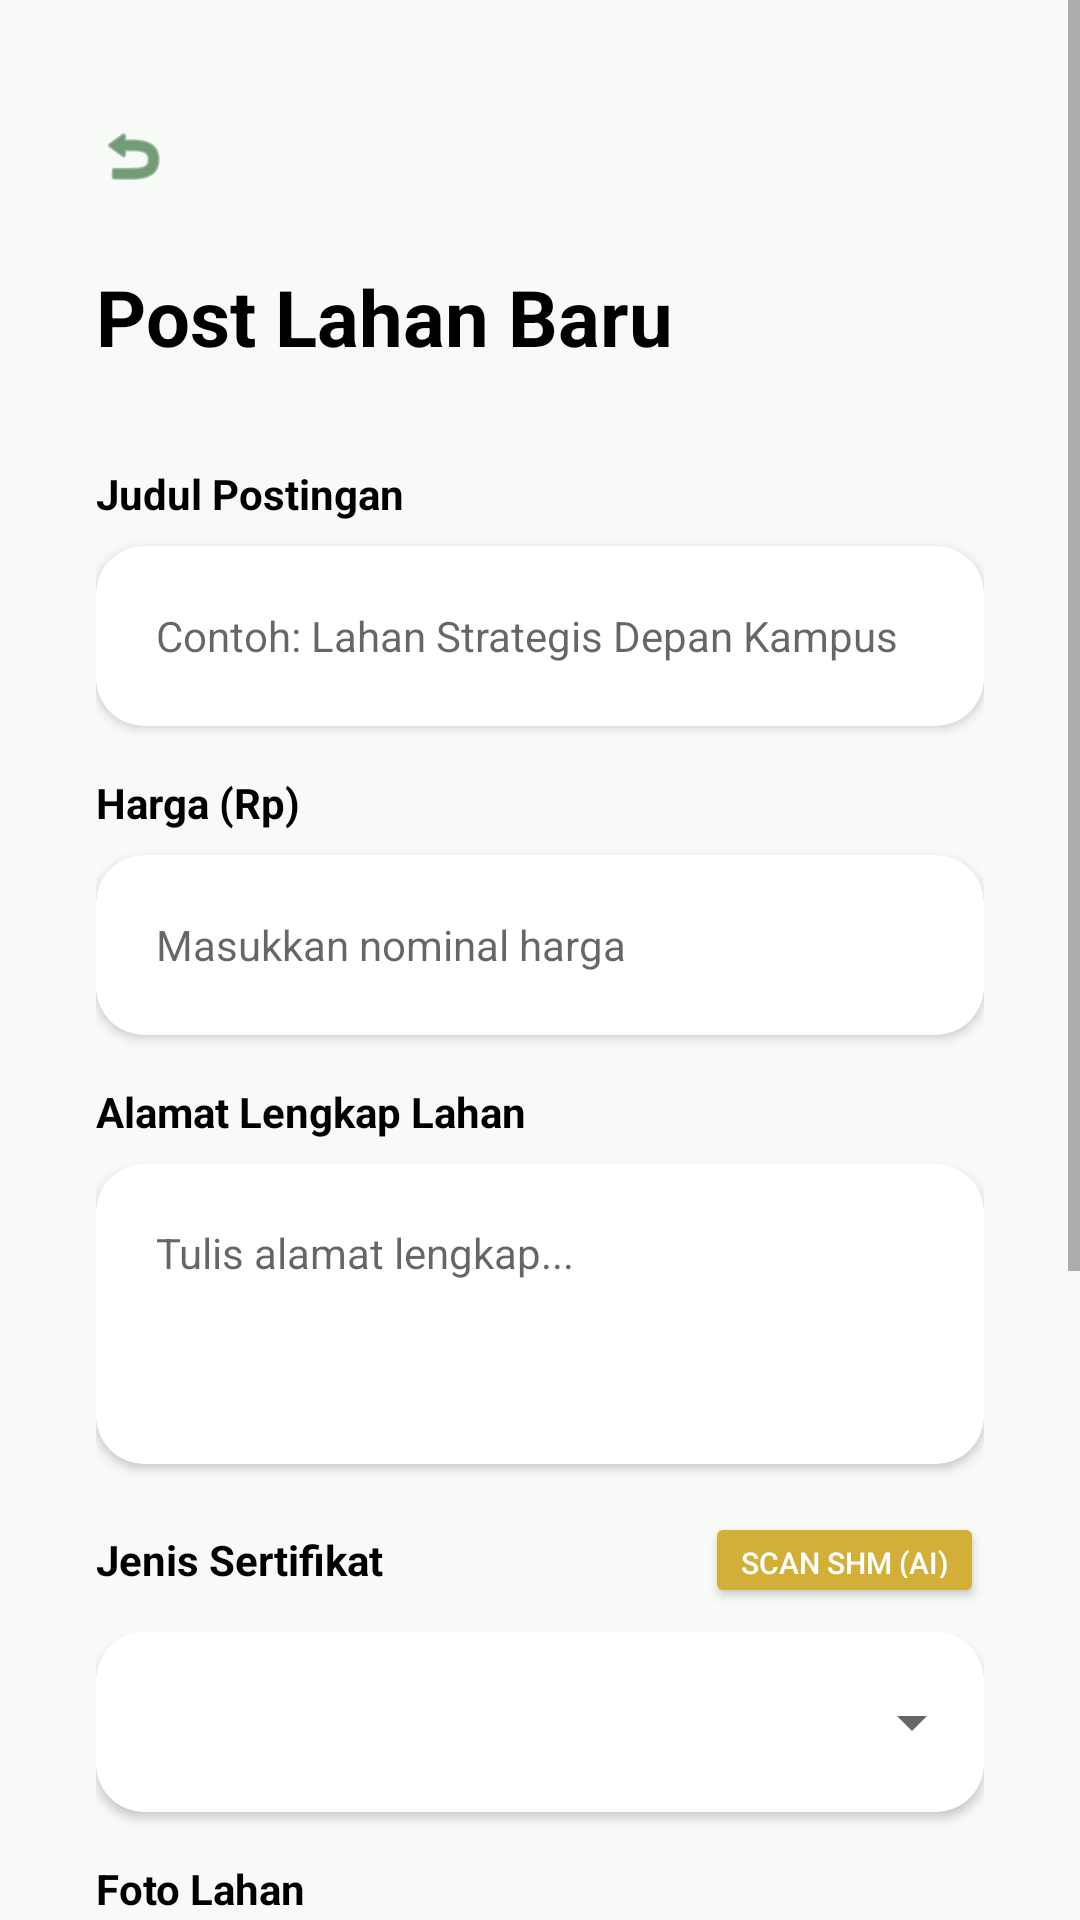

Here is an Android app screen rendered from its layout file. Give the layout XML and the strings, colors and styles it references.
<!-- AndroidManifest.xml: application theme Theme.Tanahku -->
<!-- res/layout/activity_add_land.xml -->
<?xml version="1.0" encoding="utf-8"?>
<ScrollView xmlns:android="http://schemas.android.com/apk/res/android"
    xmlns:app="http://schemas.android.com/apk/res-auto"
    android:layout_width="match_parent"
    android:layout_height="match_parent"
    android:background="@color/gray_bg"
    android:fillViewport="true">

    <LinearLayout
        android:layout_width="match_parent"
        android:layout_height="wrap_content"
        android:orientation="vertical"
        android:padding="32dp">

        <ImageView
            android:id="@+id/btn_back_add_land"
            android:layout_width="40dp"
            android:layout_height="40dp"
            android:layout_marginStart="-8dp"
            android:padding="8dp"
            android:src="@android:drawable/ic_menu_revert"
            app:tint="#1B5E20"
            android:clickable="true"
            android:focusable="true"
            android:layout_marginBottom="16dp" />

        <TextView
            android:layout_width="wrap_content"
            android:layout_height="wrap_content"
            android:text="@string/title_post_lahan"
            android:textSize="26sp"
            android:textStyle="bold"
            android:textColor="@android:color/black"
            android:layout_marginBottom="32dp"/>

        <TextView
            android:layout_width="wrap_content"
            android:layout_height="wrap_content"
            android:text="@string/label_judul_postingan"
            android:textColor="@android:color/black"
            android:textStyle="bold"
            android:textSize="14sp"
            android:layout_marginBottom="8dp"/>

        <androidx.cardview.widget.CardView
            android:layout_width="match_parent"
            android:layout_height="wrap_content"
            app:cardCornerRadius="16dp"
            app:cardElevation="2dp"
            android:layout_marginBottom="16dp">
            <EditText
                android:id="@+id/et_nama_lahan"
                android:layout_width="match_parent"
                android:layout_height="60dp"
                android:hint="@string/hint_judul_postingan"
                android:inputType="text"
                android:background="@android:color/transparent"
                android:paddingHorizontal="20dp"
                android:textSize="14sp"
                android:importantForAutofill="no" />
        </androidx.cardview.widget.CardView>

        <TextView
            android:layout_width="wrap_content"
            android:layout_height="wrap_content"
            android:text="@string/label_harga_lahan"
            android:textColor="@android:color/black"
            android:textStyle="bold"
            android:textSize="14sp"
            android:layout_marginBottom="8dp"/>

        <androidx.cardview.widget.CardView
            android:layout_width="match_parent"
            android:layout_height="wrap_content"
            app:cardCornerRadius="16dp"
            app:cardElevation="2dp"
            android:layout_marginBottom="16dp">
            <EditText
                android:id="@+id/et_harga_lahan"
                android:layout_width="match_parent"
                android:layout_height="60dp"
                android:hint="@string/hint_harga_lahan"
                android:inputType="number"
                android:background="@android:color/transparent"
                android:paddingHorizontal="20dp"
                android:textSize="14sp"
                android:importantForAutofill="no" />
        </androidx.cardview.widget.CardView>

        <TextView
            android:layout_width="wrap_content"
            android:layout_height="wrap_content"
            android:text="@string/label_alamat_lahan"
            android:textColor="@android:color/black"
            android:textStyle="bold"
            android:textSize="14sp"
            android:layout_marginBottom="8dp"/>

        <androidx.cardview.widget.CardView
            android:layout_width="match_parent"
            android:layout_height="wrap_content"
            app:cardCornerRadius="16dp"
            app:cardElevation="2dp"
            android:layout_marginBottom="16dp">
            <EditText
                android:id="@+id/et_alamat_lahan"
                android:layout_width="match_parent"
                android:layout_height="wrap_content"
                android:minHeight="100dp"
                android:hint="@string/hint_alamat_lahan"
                android:inputType="textMultiLine"
                android:gravity="top"
                android:background="@android:color/transparent"
                android:padding="20dp"
                android:textSize="14sp"
                android:importantForAutofill="no" />
        </androidx.cardview.widget.CardView>

        <RelativeLayout
            android:layout_width="match_parent"
            android:layout_height="wrap_content"
            android:layout_marginBottom="8dp">

            <TextView
                android:layout_width="wrap_content"
                android:layout_height="wrap_content"
                android:text="@string/label_jenis_sertifikat"
                android:textColor="@android:color/black"
                android:textStyle="bold"
                android:textSize="14sp"
                android:layout_alignParentStart="true"
                android:layout_centerVertical="true"/>

            <Button
                android:id="@+id/btn_scan_ocr"
                android:layout_width="wrap_content"
                android:layout_height="32dp"
                android:layout_alignParentEnd="true"
                android:backgroundTint="#D4AF37"
                android:text="SCAN SHM (AI)"
                android:paddingHorizontal="12dp"
                android:textSize="10sp"
                android:textColor="@android:color/white"
                app:cornerRadius="8dp" />
        </RelativeLayout>

        <androidx.cardview.widget.CardView
            android:layout_width="match_parent"
            android:layout_height="wrap_content"
            app:cardCornerRadius="16dp"
            app:cardElevation="2dp"
            android:layout_marginBottom="16dp">
            <Spinner
                android:id="@+id/spinner_sertifikat"
                android:layout_width="match_parent"
                android:layout_height="60dp"
                android:paddingHorizontal="12dp" />
        </androidx.cardview.widget.CardView>

        <TextView
            android:layout_width="wrap_content"
            android:layout_height="wrap_content"
            android:text="@string/label_foto_lahan"
            android:textColor="@android:color/black"
            android:textStyle="bold"
            android:textSize="14sp"
            android:layout_marginBottom="8dp"/>

        <FrameLayout
            android:id="@+id/container_upload_photo"
            android:layout_width="match_parent"
            android:layout_height="180dp"
            android:background="@drawable/bg_dashed_border"
            android:layout_marginBottom="32dp"
            android:clickable="true"
            android:focusable="true">

            <ImageView
                android:id="@+id/img_preview_lahan"
                android:layout_width="match_parent"
                android:layout_height="match_parent"
                android:scaleType="centerCrop"
                android:contentDescription="Preview Lahan" />

            <TextView
                android:id="@+id/tv_placeholder_hint"
                android:layout_width="wrap_content"
                android:layout_height="wrap_content"
                android:layout_gravity="center"
                android:text="Klik untuk upload foto"
                android:textColor="#808080"
                android:textSize="14sp"
                android:drawableTop="@android:drawable/ic_menu_gallery"
                android:drawablePadding="8dp"
                android:gravity="center"/>

            <ImageButton
                android:id="@+id/btn_remove_photo"
                android:layout_width="32dp"
                android:layout_height="32dp"
                android:layout_gravity="top|end"
                android:layout_margin="8dp"
                android:background="@android:drawable/presence_offline"
                android:src="@android:drawable/ic_menu_close_clear_cancel"
                android:visibility="gone"
                app:tint="@android:color/white" />
        </FrameLayout>

        <Button
            android:id="@+id/btn_submit_lahan"
            android:layout_width="match_parent"
            android:layout_height="60dp"
            android:text="@string/btn_submit_lahan"
            android:textStyle="bold"
            android:textColor="@color/white"
            android:backgroundTint="#1B5E20"
            app:cornerRadius="16dp"
            android:layout_marginBottom="16dp"/>

    </LinearLayout>
</ScrollView>
<!-- resources referenced by this layout -->
<resources>
  <color name="gray_bg">#F8FAF8</color>
  <color name="white">#FFFFFFFF</color>
  <!-- drawable bg_dashed_border (drawable) -->
  <?xml version="1.0" encoding="utf-8"?>
  <shape xmlns:android="http://schemas.android.com/apk/res/android">
      <stroke
          android:width="2dp"
          android:color="#BDBDBD"
          android:dashWidth="8dp"
          android:dashGap="4dp" />
      <corners android:radius="16dp" />
      <solid android:color="#F5F5F5" />
  </shape>
  <string name="btn_submit_lahan">POSTING LAHAN SEKARANG</string>
  <string name="hint_alamat_lahan">Tulis alamat lengkap...</string>
  <string name="hint_harga_lahan">Masukkan nominal harga</string>
  <string name="hint_judul_postingan">Contoh: Lahan Strategis Depan Kampus</string>
  <string name="label_alamat_lahan">Alamat Lengkap Lahan</string>
  <string name="label_foto_lahan">Foto Lahan</string>
  <string name="label_harga_lahan">Harga (Rp)</string>
  <string name="label_jenis_sertifikat">Jenis Sertifikat</string>
  <string name="label_judul_postingan">Judul Postingan</string>
  <string name="title_post_lahan">Post Lahan Baru</string>
  <style name="Theme.Tanahku" parent="Theme.MaterialComponents.DayNight.NoActionBar">
          <item name="colorPrimary">@color/primary_green</item>
          <item name="colorPrimaryVariant">@color/primary_green</item>
          <item name="colorOnPrimary">@color/white</item>
  
          <item name="android:statusBarColor">@color/primary_green</item>
          <item name="android:windowLightStatusBar">false</item>
      </style>
  <color name="primary_green">#1B5E20</color>
</resources>
